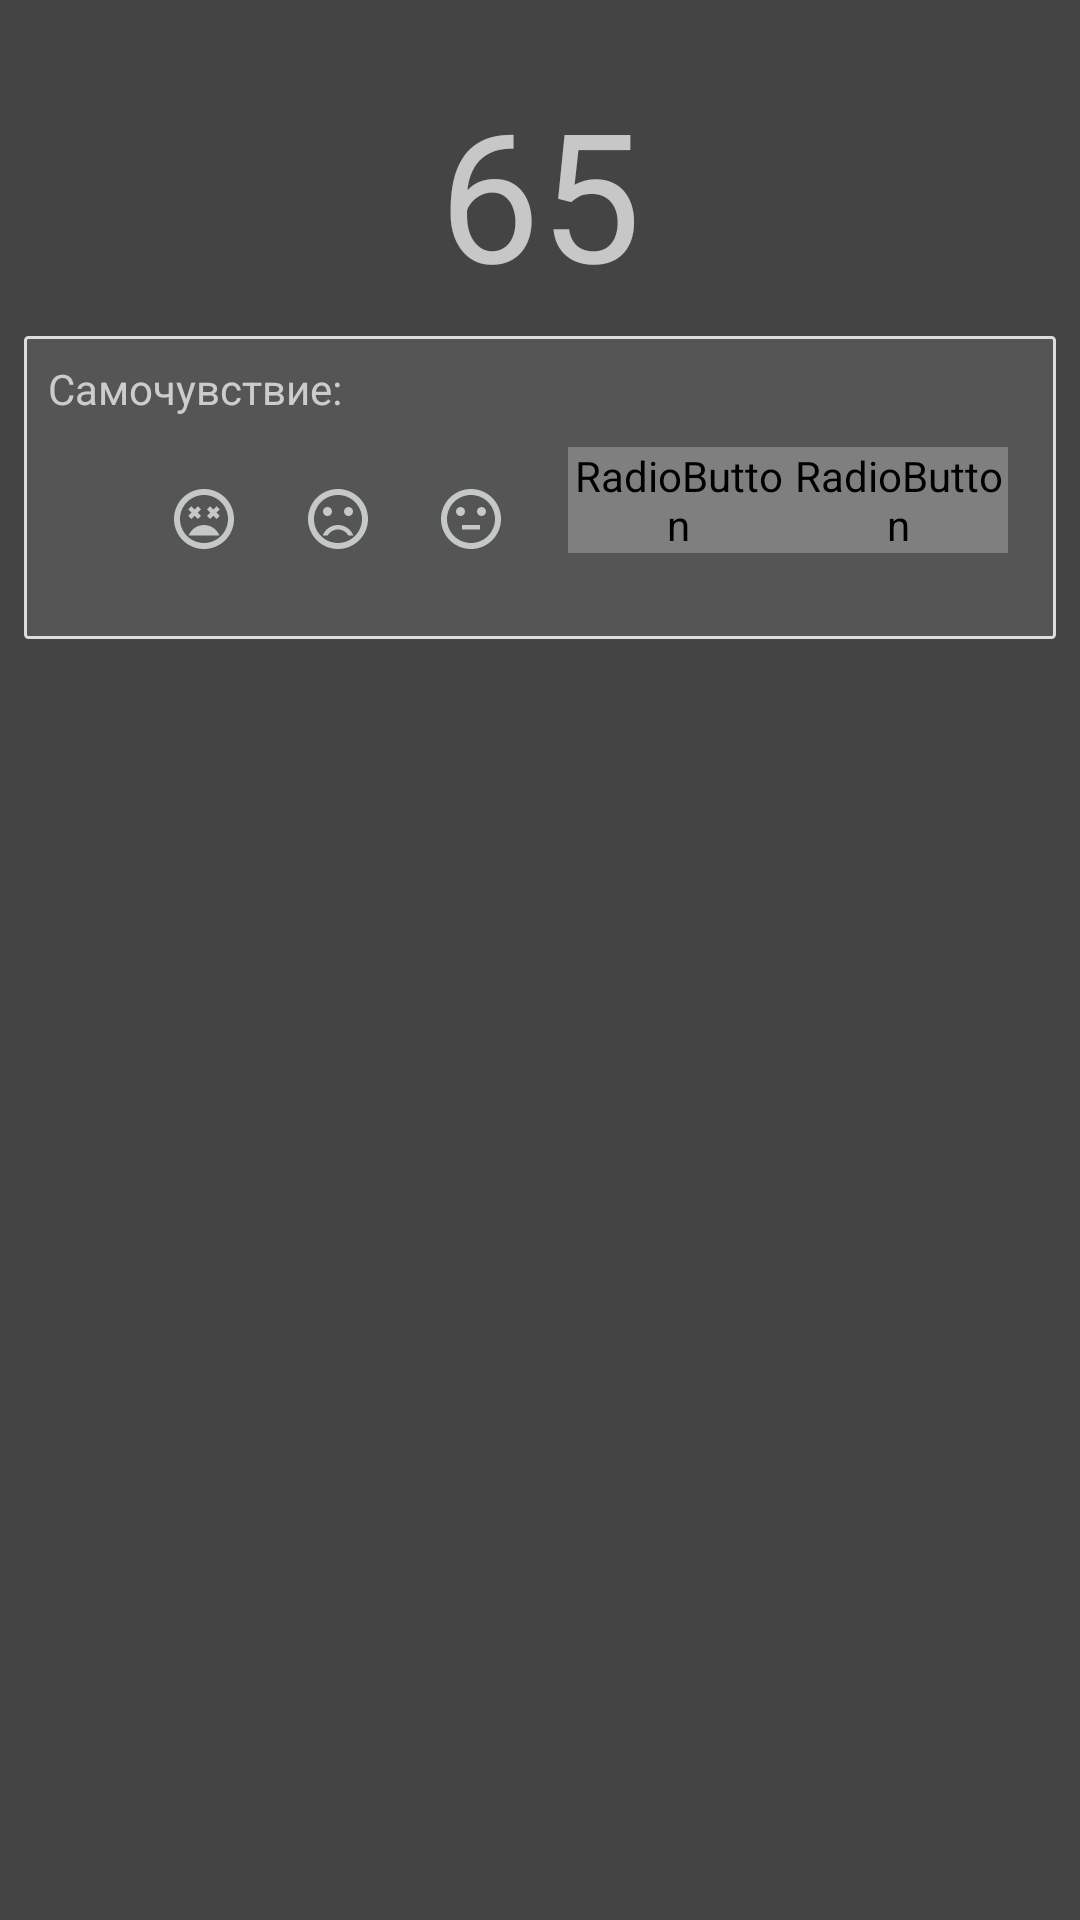

Here is an Android app screen rendered from its layout file. Give the layout XML and the strings, colors and styles it references.
<!-- AndroidManifest.xml: application theme AppTheme -->
<!-- res/layout/view_save_result.xml -->
<?xml version="1.0" encoding="utf-8"?>
<android.support.constraint.ConstraintLayout xmlns:android="http://schemas.android.com/apk/res/android"
    xmlns:app="http://schemas.android.com/apk/res-auto"
    xmlns:tools="http://schemas.android.com/tools"
    android:layout_width="match_parent"
    android:layout_height="match_parent">

    <TextView
        android:id="@+id/SaveTicrateTextView"
        android:layout_width="wrap_content"
        android:layout_height="wrap_content"
        android:layout_marginStart="8dp"
        android:layout_marginTop="24dp"
        android:layout_marginEnd="8dp"
        android:text="65"
        android:textSize="60sp"
        app:layout_constraintEnd_toEndOf="parent"
        app:layout_constraintHorizontal_bias="0.5"
        app:layout_constraintStart_toStartOf="parent"
        app:layout_constraintTop_toTopOf="parent" />

    <LinearLayout
        android:layout_width="0dp"
        android:layout_height="wrap_content"
        android:layout_marginStart="8dp"
        android:layout_marginTop="8dp"
        android:layout_marginEnd="8dp"
        android:background="@drawable/white_border"
        android:orientation="vertical"
        app:layout_constraintEnd_toEndOf="parent"
        app:layout_constraintStart_toStartOf="parent"
        app:layout_constraintTop_toBottomOf="@+id/SaveTicrateTextView">

        <TextView
            android:id="@+id/typeSelfTextView"
            android:layout_width="wrap_content"
            android:layout_height="wrap_content"
            android:layout_marginStart="8dp"
            android:layout_marginTop="8dp"
            android:layout_marginEnd="16dp"
            android:paddingBottom="10dp"
            android:text="Самочувствие: "
            app:layout_constraintEnd_toEndOf="parent"
            app:layout_constraintHorizontal_bias="0.0"
            app:layout_constraintStart_toStartOf="parent"
            app:layout_constraintTop_toBottomOf="@+id/SaveTicrateTextView" />

        <RadioGroup
            android:id="@+id/radioGroup"
            android:layout_width="match_parent"
            android:layout_height="wrap_content"
            android:layout_marginLeft="16dp"
            android:layout_marginRight="16dp"
            android:layout_marginBottom="16dp"
            android:orientation="horizontal"
            android:paddingLeft="32dp"
            tools:layout_editor_absoluteX="8dp"
            tools:layout_editor_absoluteY="137dp">

            <RadioButton
                android:id="@+id/veryBadRadioButton"
                android:layout_width="wrap_content"
                android:layout_height="wrap_content"
                android:layout_weight="1"
                android:button="@drawable/very_bad_state_of_health" />

            <RadioButton
                android:id="@+id/badRadioButton"
                android:layout_width="wrap_content"
                android:layout_height="wrap_content"
                android:layout_weight="1"
                android:button="@drawable/bad_state_of_health" />

            <RadioButton
                android:id="@+id/normalRadioButton"
                android:layout_width="wrap_content"
                android:layout_height="wrap_content"
                android:layout_weight="1"
                android:button="@drawable/normal_state_of_health" />

            <RadioButton
                android:id="@+id/goodRadioButton"
                android:layout_width="wrap_content"
                android:layout_height="wrap_content"
                android:layout_weight="1"
                android:button="@drawable/good_state_of_health" />

            <RadioButton
                android:id="@+id/bestRadioButton"
                android:layout_width="wrap_content"
                android:layout_height="wrap_content"
                android:layout_weight="1"
                android:button="@drawable/very_good_state_of_health" />
        </RadioGroup>
    </LinearLayout>

</android.support.constraint.ConstraintLayout>
<!-- resources referenced by this layout -->
<resources>
  <!-- drawable bad_state_of_health (drawable) -->
  <?xml version="1.0" encoding="utf-8"?>
  <selector xmlns:android="http://schemas.android.com/apk/res/android">
  
      <item android:drawable="@drawable/ic_bad_black_2_24dp" android:state_checked="true"/>
      <item android:drawable="@drawable/ic_bad_black_1_24dp" android:state_checked="false"/>
  
  </selector>
  <!-- drawable good_state_of_health (drawable) -->
  <?xml version="1.0" encoding="utf-8"?>
  <selector xmlns:android="http://schemas.android.com/apk/res/android">
  
      <item android:drawable="@drawable/ic_sentiment_satisfied_black_2_24dp" android:state_checked="true"/>
      <item android:drawable="@drawable/ic_sentiment_satisfied_black_1_24dp" android:state_checked="false"/>
  
  </selector>
  <!-- drawable normal_state_of_health (drawable) -->
  <?xml version="1.0" encoding="utf-8"?>
  <selector xmlns:android="http://schemas.android.com/apk/res/android">
  
      <item android:drawable="@drawable/ic_sentiment_neutral_black_2_24dp" android:state_checked="true"/>
      <item android:drawable="@drawable/ic_sentiment_neutral_black_1_24dp" android:state_checked="false"/>
  
  </selector>
  <!-- drawable very_bad_state_of_health (drawable) -->
  <?xml version="1.0" encoding="utf-8"?>
  <selector xmlns:android="http://schemas.android.com/apk/res/android">
  
      <item android:drawable="@drawable/ic_sentiment_very_dissatisfied_2_24dp" android:state_checked="true"/>
      <item android:drawable="@drawable/ic_sentiment_very_dissatisfied_1_24dp" android:state_checked="false"/>
  
  </selector>
  <!-- drawable very_good_state_of_health (drawable) -->
  <?xml version="1.0" encoding="utf-8"?>
  <selector xmlns:android="http://schemas.android.com/apk/res/android">
  
      <item android:drawable="@drawable/ic_sentiment_very_satisfied_black_2_24dp" android:state_checked="true"/>
      <item android:drawable="@drawable/ic_sentiment_very_satisfied_black_1_24dp" android:state_checked="false"/>
  
  </selector>
  <!-- drawable white_border (drawable) -->
  <?xml version="1.0" encoding="utf-8"?>
  <shape xmlns:android="http://schemas.android.com/apk/res/android"
      android:shape="rectangle">
      <corners android:radius="1dp" />
      <solid android:color="#555555" />
      <stroke android:width="1dp" android:color="#DDDDDD" />
  </shape>
  <style name="AppTheme" parent="Theme.MaterialComponents.NoActionBar">
          
          <item name="colorPrimary">@color/colorPrimary</item>
          <item name="colorPrimaryDark">@color/toolbar_color</item>
          <item name="colorAccent">@color/colorAccent</item>
          <item name="android:colorBackground">@color/colorMain</item>
      </style>
  <!-- drawable ic_sentiment_very_satisfied_black_1_24dp (drawable) -->
  <vector android:height="24dp" android:tint="#C5C8C8"
      android:viewportHeight="24.0" android:viewportWidth="24.0"
      android:width="24dp" xmlns:android="http://schemas.android.com/apk/res/android">
      <path android:fillColor="#FF000000" android:pathData="M11.99,2C6.47,2 2,6.47 2,12s4.47,10 9.99,10S22,17.53 22,12 17.52,2 11.99,2zM12,20c-4.42,0 -8,-3.58 -8,-8s3.58,-8 8,-8 8,3.58 8,8 -3.58,8 -8,8zM13,9.94L14.06,11l1.06,-1.06L16.18,11l1.06,-1.06 -2.12,-2.12zM8.88,9.94L9.94,11 11,9.94 8.88,7.82 6.76,9.94 7.82,11zM12,17.5c2.33,0 4.31,-1.46 5.11,-3.5L6.89,14c0.8,2.04 2.78,3.5 5.11,3.5z"/>
  </vector>
  <color name="colorPrimary">#008577</color>
  <color name="toolbar_color">#2F2F2F</color>
  <color name="colorAccent">#D81B60</color>
  <color name="colorMain">#444444</color>
</resources>
